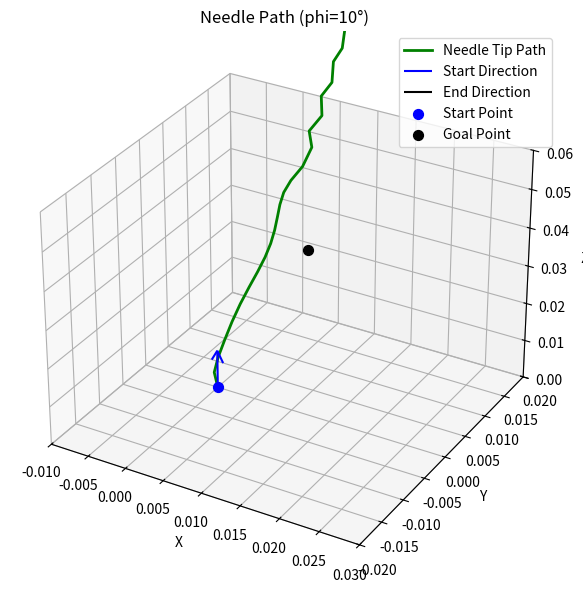

The matplotlib source for this figure: (Note: this script raises an exception after producing the figure.)
import numpy as np
from scipy.linalg import expm
import matplotlib.pyplot as plt
from mpl_toolkits.mplot3d import Axes3D
import os
import datetime
# Utility functions
def skew(v):
    return np.array([[0, -v[2], v[1]],
                     [v[2], 0, -v[0]],
                     [-v[1], v[0], 0]])

def twist_to_matrix(v, w):
    mat = np.zeros((4, 4))
    mat[:3, :3] = skew(w)
    mat[:3, 3] = v
    return mat

# Needle simulation with adjustable parameters
def generate_needle_path(u1=0.01, u2=0.1, phi_deg=30, r=0.2, reb=0.001,
                         dt=0.5, num_steps=100, start=np.eye(4), goal=np.array([0.015, -0.005, 0.05])):
    phi = np.deg2rad(phi_deg)
    poses = [start.copy()]
    g_current = start.copy()

    for k in range(num_steps):
        tip_pos = g_current[:3, 3]
        to_goal = goal - tip_pos
        to_goal = to_goal / np.linalg.norm(to_goal)
        current_dir = g_current[:3, 2]
        angle_diff = np.arccos(np.clip(np.dot(current_dir, to_goal), -1, 1))
        direction_changed = angle_diff > np.deg2rad(10)

        v = np.array([0, -u1 * np.sin(phi), u1 * np.cos(phi)])
        w = np.array([u1 / r, 0, u2])
        xi_hat = twist_to_matrix(v, w)

        if direction_changed:
            t_mod = reb / u1
            g_partial = g_current @ expm(xi_hat * (dt - t_mod))
            z_axis = g_partial[:3, 2]
            trans = np.eye(4)
            trans[:3, 3] = z_axis * reb
            axis = np.array([0, 0, 1])
            theta = np.arctan2(to_goal[1], to_goal[0]) - np.arctan2(z_axis[1], z_axis[0])
            rot_z = np.eye(4)
            rot_z[:3, :3] = np.array([[np.cos(theta), -np.sin(theta), 0],
                                      [np.sin(theta),  np.cos(theta), 0],
                                      [0, 0, 1]])
            g_current = g_partial @ trans @ rot_z
        else:
            g_current = g_current @ expm(xi_hat * dt)

        poses.append(g_current.copy())
    return poses


# Visualization and saving
def visualize_and_save(poses, start, goal, title, filename):
    positions = np.array([g[:3, 3] for g in poses])
    directions = np.array([g[:3, 2] for g in poses])

    fig = plt.figure(figsize=(8, 6))
    ax = fig.add_subplot(111, projection='3d')
    ax.plot(positions[:, 0], positions[:, 1], positions[:, 2], 'g-', linewidth=2, label="Needle Tip Path")

    ax.quiver(*positions[0], *directions[0], length=0.01, color='blue', label='Start Direction')
    ax.quiver(*positions[-1], *directions[-1], length=0.01, color='black', label='End Direction')

    ax.scatter(*start[:3, 3], color='blue', s=50, label='Start Point')
    ax.scatter(*goal, color='black', s=50, label='Goal Point')

    ax.set_xlim([-0.01, 0.03])
    ax.set_ylim([-0.02, 0.02])
    ax.set_zlim([0.0, 0.06])
    ax.set_xlabel("X")
    ax.set_ylabel("Y")
    ax.set_zlabel("Z")
    ax.set_title(title)
    ax.legend()
    plt.tight_layout()
    date = datetime.datetime.now().strftime("%Y-%m-%d_%H-%M")
    os.makedirs(f"/home/sanjay/thesis_replications/forked/IsaacLab/scripts/steerable/needle_plots/{date}", exist_ok=True)
    plt.savefig(f"/home/sanjay/thesis_replications/forked/IsaacLab/scripts/steerable/needle_plots/{date}/{filename}.png")
    plt.close()


# Run for different phi and r
start_pose = np.eye(4)
goal_point = np.array([0.015, -0.005, 0.05])
phi_values = [10, 20, 30, 45]
radius_values = [0.1, 0.2, 0.4]


# Generate plots for varying phi
for phi in phi_values:
    poses = generate_needle_path(phi_deg=phi, r=0.2, start=start_pose, goal=goal_point)
    visualize_and_save(poses, start_pose, goal_point, f"Needle Path (phi={phi}°)", f"phi_{phi}")


# Generate plots for varying r
for r in radius_values:
    poses = generate_needle_path(phi_deg=30, r=r, start=start_pose, goal=goal_point)
    visualize_and_save(poses, start_pose, goal_point, f"Needle Path (r={r}m)", f"radius_{r}")
